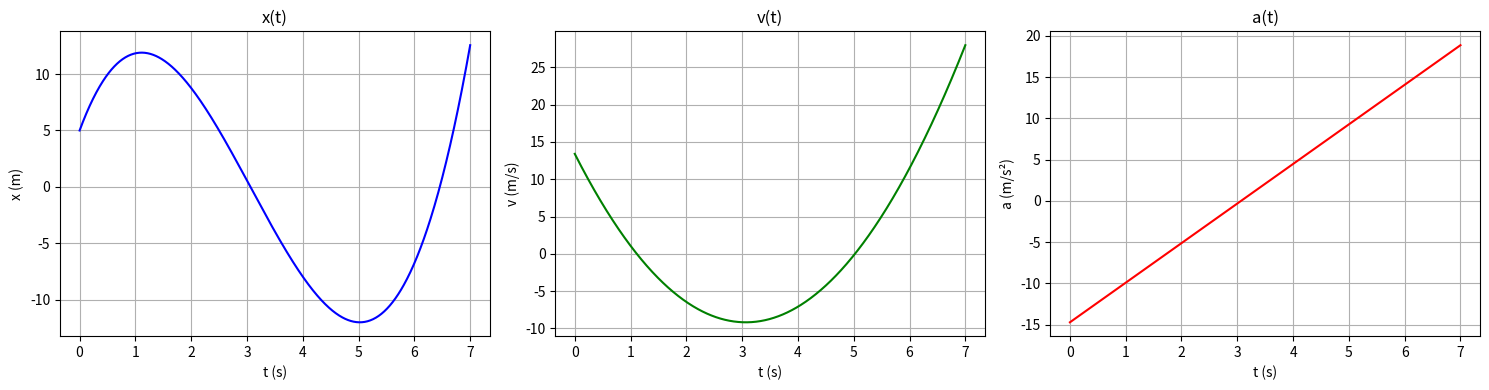

Reproduce this figure in Python.
import numpy as np
import matplotlib.pyplot as plt

def x(t):
    return 5 + 13.4 * t - 7.36 * t**2 + 0.8 * t**3

def v(t):
    return 13.4 - 14.72 * t + 2.4 * t**2

def a(t):
    return -14.72 + 4.8 * t

# a)
t_vals = np.arange(0, 7.01, 0.01)
x_vals = x(t_vals)
v_vals = v(t_vals)
a_vals = a(t_vals)

plt.figure(figsize=(15, 4))

plt.subplot(1, 3, 1)
plt.plot(t_vals, x_vals, color='blue')
plt.title('x(t)')
plt.xlabel('t (s)')
plt.ylabel('x (m)')
plt.grid(True)

plt.subplot(1, 3, 2)
plt.plot(t_vals, v_vals, color='green')
plt.title('v(t)')
plt.xlabel('t (s)')
plt.ylabel('v (m/s)')
plt.grid(True)

plt.subplot(1, 3, 3)
plt.plot(t_vals, a_vals, color='red')
plt.title('a(t)')
plt.xlabel('t (s)')
plt.ylabel('a (m/s²)')
plt.grid(True)

plt.tight_layout()
plt.show()

def encontrar_intervalos(condicion, etiqueta):
    print(f"\n{etiqueta}:")
    activo = False
    inicio = 0
    for i in range(len(t_vals)):
        if condicion(i) and not activo:
            inicio = t_vals[i]
            activo = True
        elif not condicion(i) and activo:
            fin = t_vals[i]
            print(f"  desde t = {inicio:.2f}s hasta t = {fin:.2f}s")
            activo = False
    if activo:
        fin = t_vals[-1]
        print(f"  desde t = {inicio:.2f}s hasta t = {fin:.2f}s")

# b)
encontrar_intervalos(lambda i: x_vals[i] > 0, "b) x > 0")
# c)
encontrar_intervalos(lambda i: x_vals[i] < 0, "c) x < 0")
# d)
encontrar_intervalos(lambda i: v_vals[i] > 0, "d) movimiento hacia +x")
# e)
encontrar_intervalos(lambda i: v_vals[i] < 0, "e) movimiento hacia -x")
# f)
encontrar_intervalos(lambda i: a_vals[i] > 0, "f) velocidad aumentando")
# g)
encontrar_intervalos(lambda i: a_vals[i] < 0, "g) velocidad disminuyendo")
# h)
encontrar_intervalos(lambda i: v_vals[i] * a_vals[i] > 0, "h) rapidez aumentando")
# i)
encontrar_intervalos(lambda i: v_vals[i] * a_vals[i] < 0, "i) rapidez disminuyendo")